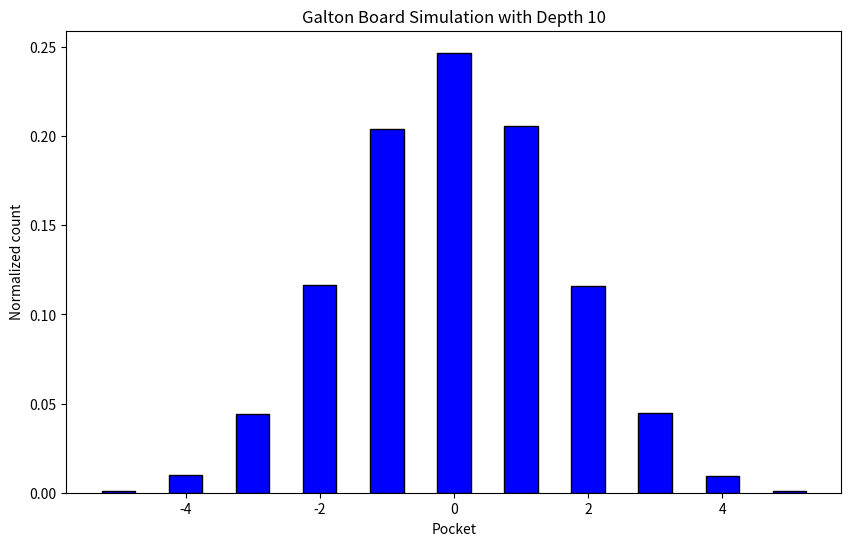

Source code (Python): (Note: this script raises an exception after producing the figure.)
import numpy as np
import matplotlib.pyplot as plt

def SimulateGaltonBoard(h, N):
    # h is the depth and N is the number of balls simulated
    
    # Each ball starts at 0.
    pockets = np.zeros(N, dtype=int) 
    
    # We need to simulate h random numbers each being 1 or -1
    steps = np.random.randint(0, 2, (N, h)) 
    # in step we get 0's and 1's.
    # To get 1's and -1's we use 2*steps-1
    steps = 2*steps - 1
    
    # Now we need to sum steps along axis = 1.
    steps = steps.sum(axis = 1)
        
    # Now add them to initial positions.
    pockets = pockets + steps 
    
    # Now we have possible movements which is a sequence of only odds or evens depending on h.
    # We need to use floor(pos/2) to map them to h+1 pockets
    pockets = (np.floor(pockets/2)).astype(int)
    # We now have the data of pockets of all N.
    
    # The possible pocket indexes are:
    pocket_indexes = np.floor(np.array(range(-h, h+1, 2))/2).astype(int)
    # Now we need to count number of balls in each index.
    balls_per_pocket = np.zeros(h+1)
    for pocket in pockets:
        balls_per_pocket[(pocket+((h+1)//2))]+=1
        
    # Now normalize using N.
    balls_per_pocket = balls_per_pocket/N 
    return pocket_indexes, balls_per_pocket

num_balls = 100000
depths = [10, 50, 100]

# Generate plot for each depth
i = 1
for depth in depths:
    pocket_indexes, balls_per_pocket = SimulateGaltonBoard(depth, num_balls)
    plt.figure(figsize=(10, 6))
    plt.bar(pocket_indexes, balls_per_pocket, width = 0.5, color='blue', edgecolor='black')
    plt.xlabel('Pocket')
    plt.ylabel('Normalized count')
    plt.title(f'Galton Board Simulation with Depth {depth}')
    plt.savefig(f'images/2d{i}.png')
    i+=1
    plt.show()
